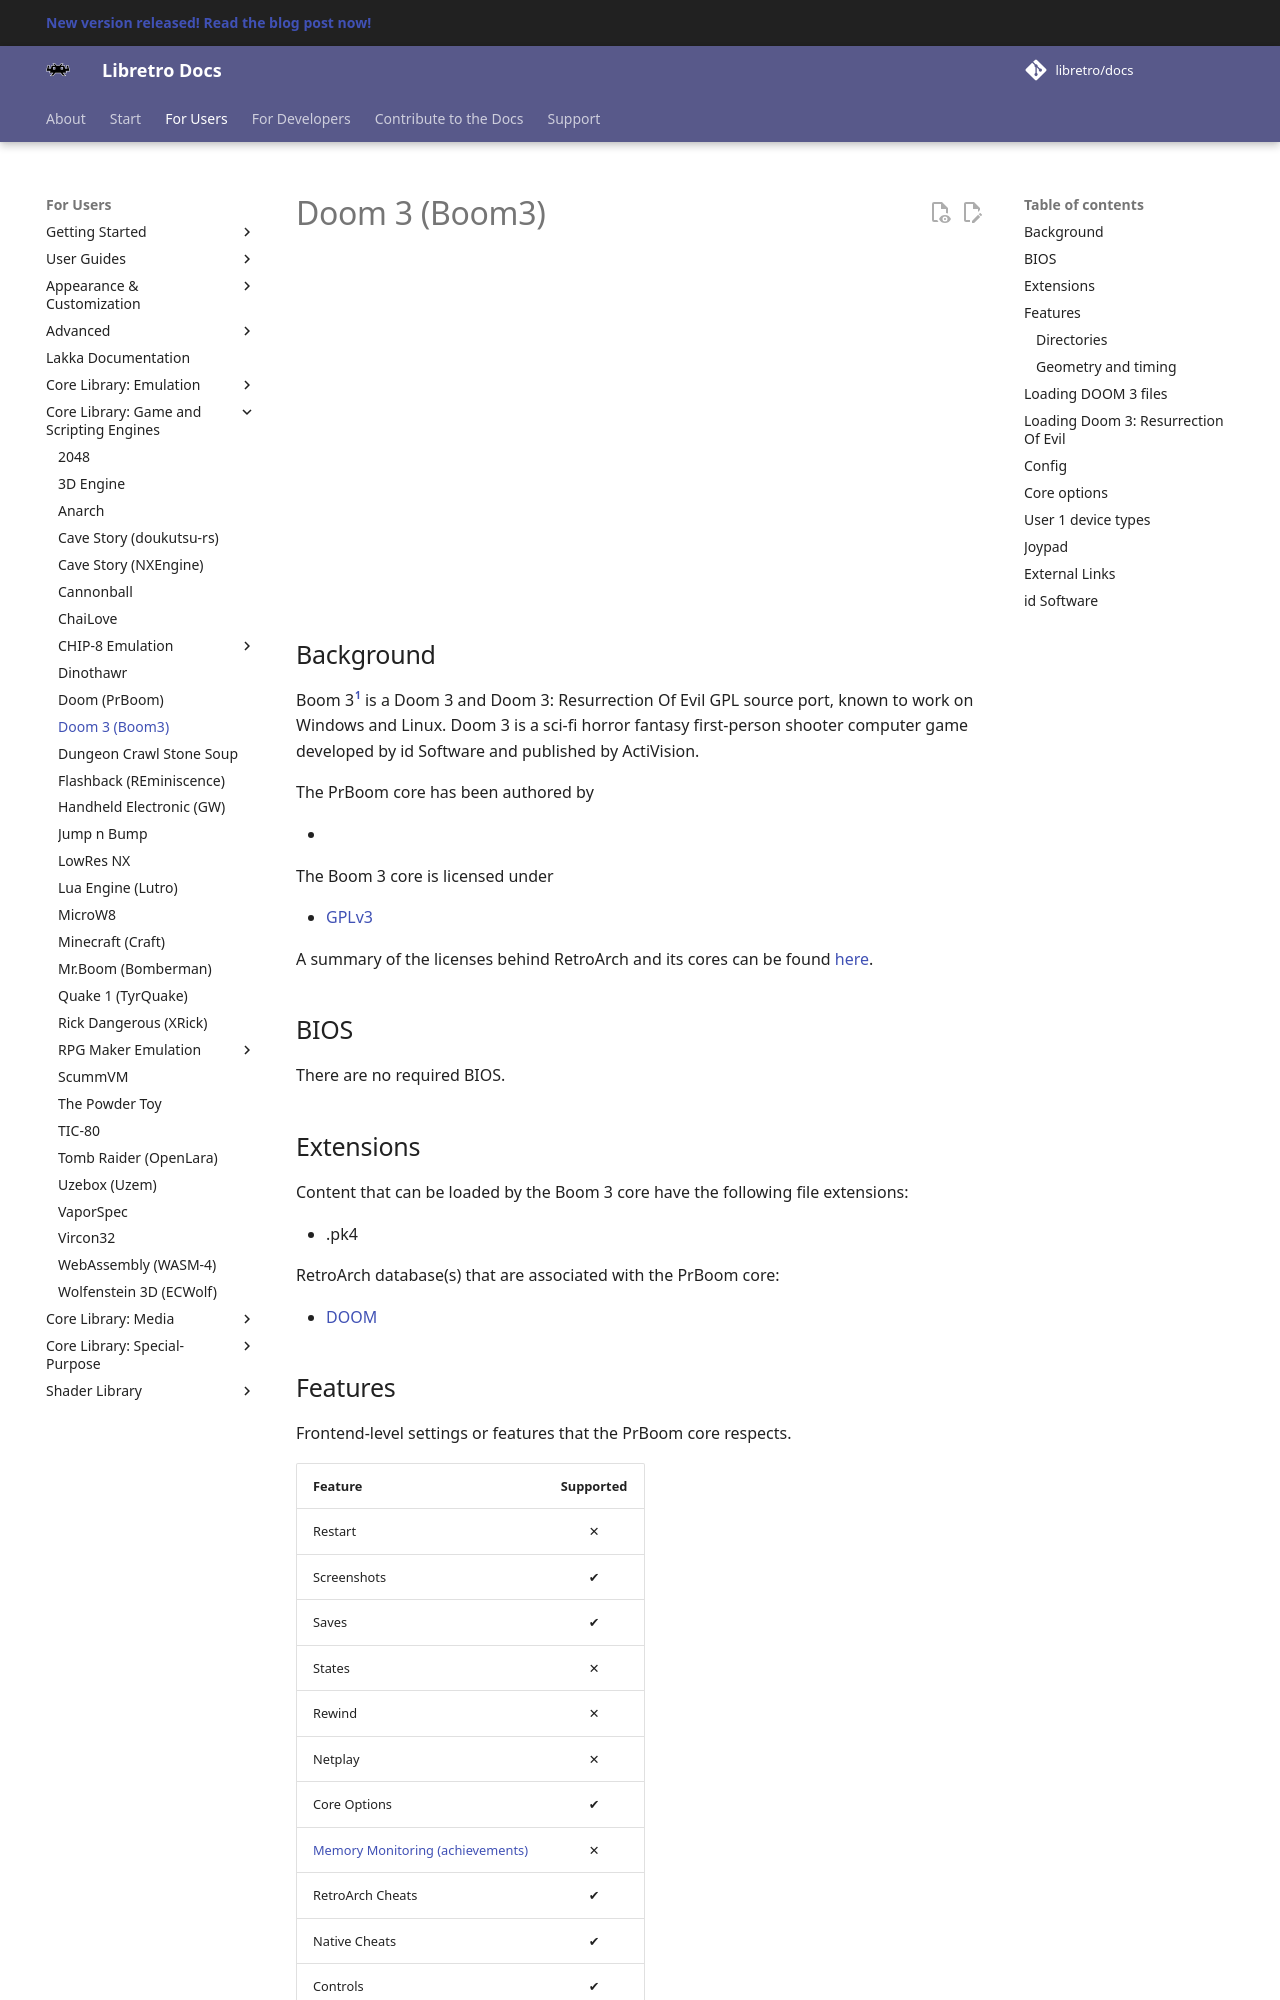

repository: RogueScholar/libretro-docs · page: library/boom3/index.html · generator: mkdocs

# Doom 3 (Boom3)
<iframe width="560" height="315" src="https://www.youtube-nocookie.com/embed/uS7veurg0ww" title="YouTube video player" frameborder="0" allow="accelerometer; autoplay; clipboard-write; encrypted-media; gyroscope; picture-in-picture" allowfullscreen></iframe>

## Background

Boom 3[^1] is a Doom 3 and Doom 3: Resurrection Of Evil GPL source port, known to work on Windows and Linux. Doom 3 is a sci-fi horror fantasy first-person shooter computer game developed by id Software and published by ActiVision.

The PrBoom core has been authored by

- 

The Boom 3 core is licensed under

- [GPLv3](https://github.com/libretro/boom3/blob/master/COPYING.txt)

A summary of the licenses behind RetroArch and its cores can be found [here](../development/licenses.md).

## BIOS

There are no required BIOS.


## Extensions

Content that can be loaded by the Boom 3 core have the following file extensions:

- .pk4

RetroArch database(s) that are associated with the PrBoom core:

- [DOOM](https://github.com/libretro/libretro-database/blob/master/rdb/DOOM.rdb)

## Features

Frontend-level settings or features that the PrBoom core respects.

| Feature           | Supported |
|-------------------|:---------:|
| Restart           | ✕         |
| Screenshots       | ✔         |
| Saves             | ✔         |
| States            | ✕         |
| Rewind            | ✕         |
| Netplay           | ✕         |
| Core Options      | ✔         |
| [Memory Monitoring (achievements)](../guides/memorymonitoring.md) | ✕         |
| RetroArch Cheats  | ✔         |
| Native Cheats     | ✔         |
| Controls          | ✔         |
| Remapping         | ✔         |
| Multi-Mouse       | ✕         |
| Rumble            | ✕         |
| Sensors           | ✕         |
| Camera            | ✕         |
| Location          | ✕         |
| Subsystem         | ✕         |
| [Softpatching](../guides/softpatching.md) | ✕         |
| Disk Control      | ✕         |
| Username          | ✕         |
| Language          | ✕         |
| Crop Overscan     | ✕         |
| LEDs              | ✕         |
